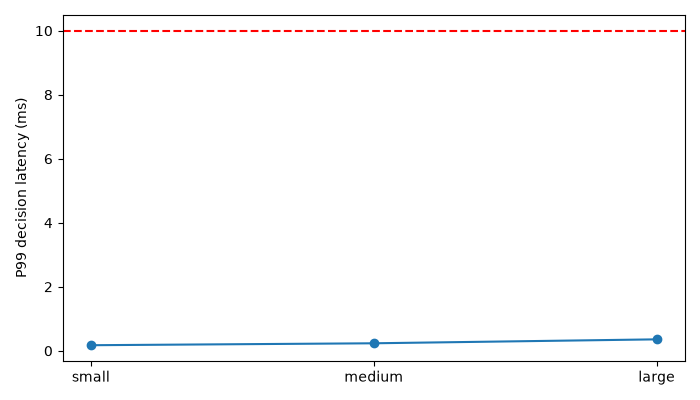

Source data for this figure (header and first rows):
size, samples, p50_ms, p95_ms, p99_ms, passes_gate
small, 100, 0.1114, 0.1259, 0.1751, True
medium, 100, 0.1184, 0.1723, 0.2354, True
large, 100, 0.2379, 0.3357, 0.3584, True
